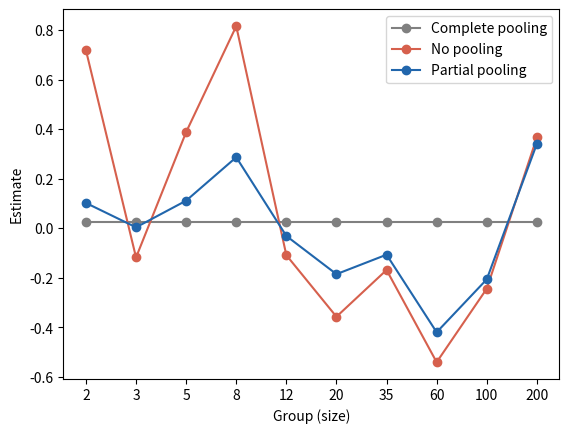

The matplotlib source for this figure:
# Scaffolding: complete pooling, no pooling, then partial pooling.
import numpy as np
import matplotlib.pyplot as plt

tau = 0.3  # true between-group sd
rng = np.random.default_rng(21)

n = np.array([2, 3, 5, 8, 12, 20, 35, 60, 100, 200])  # group sizes
theta = rng.normal(0, tau, 10)
ybar = np.array([rng.normal(t, 1, k).mean() for t, k in zip(theta, n)])
v = 1 / n
grand = np.sum(ybar * n) / n.sum()                # 1. complete pooling
mu = np.sum(ybar / v) / np.sum(1 / v)
tau2 = max(0.002, np.mean((ybar - mu) ** 2) - v.mean())
partial = mu + tau2 / (tau2 + v) * (ybar - mu)    # 3. partial pooling
for k, y, p in zip(n, ybar, partial):
    print(f"n = {k:3d}: complete {grand:.2f}, none {y:.2f}, "
          f"partial {p:.2f}")

x = np.arange(10)
plt.plot(x, np.full(10, grand), "o-", color="0.5", label="Complete pooling")
plt.plot(x, ybar, "o-", color="#d6604d", label="No pooling")
plt.plot(x, partial, "o-", color="#2166ac", label="Partial pooling")
plt.xticks(x, n)
plt.xlabel("Group (size)")
plt.ylabel("Estimate")
plt.legend()
plt.show()
